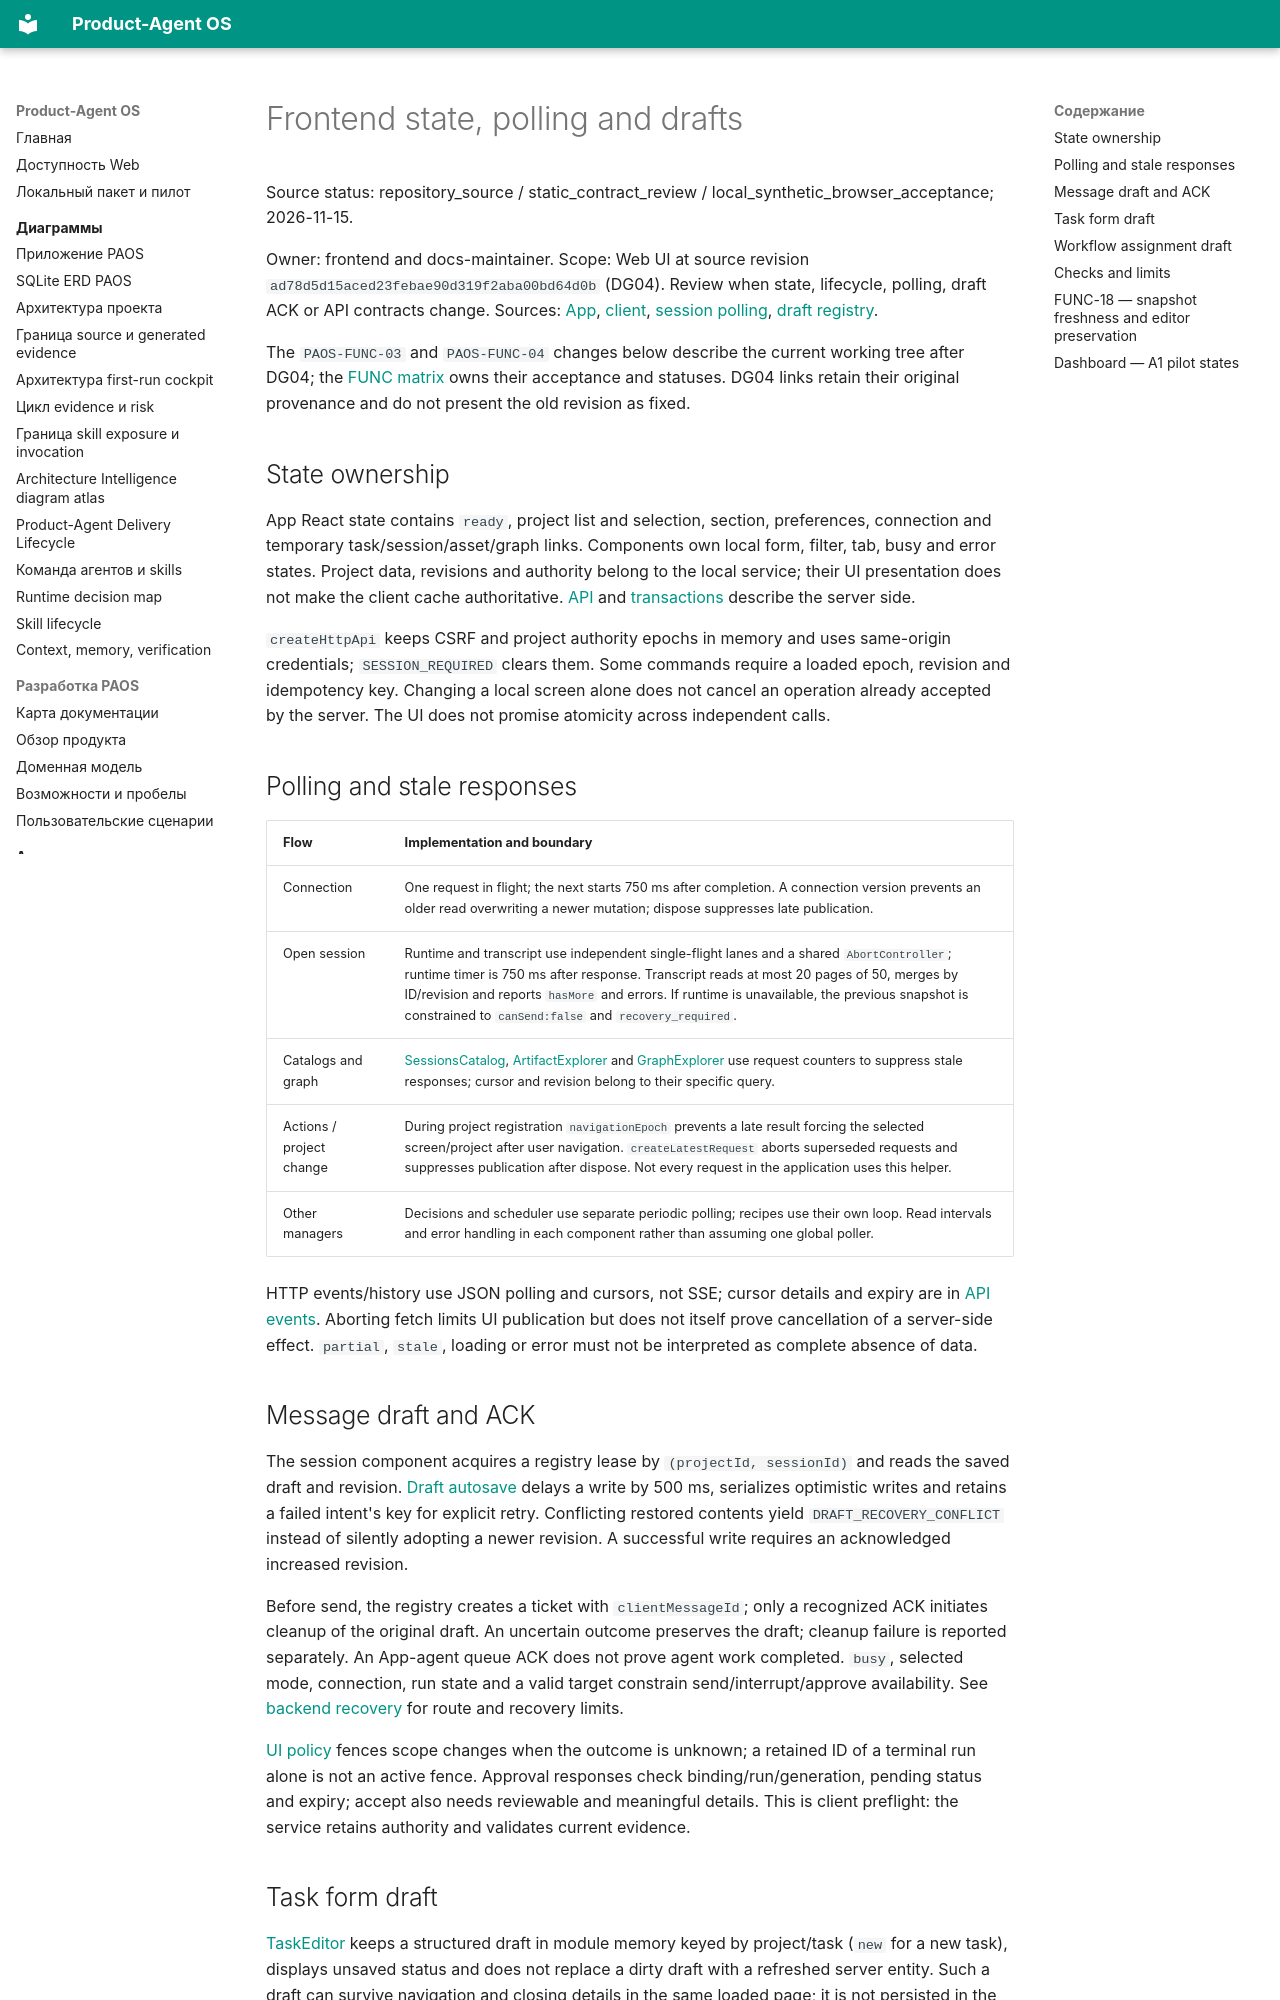

repository: alexroadcaster/product-agent-os · page: frontend/state-management.en.html · generator: mkdocs

# Frontend state, polling and drafts

Source status: repository_source / static_contract_review / local_synthetic_browser_acceptance; 2026-11-15.

Owner: frontend and docs-maintainer. Scope: Web UI at source revision `ad78d5d15aced23febae90d319f2aba00bd64d0b` (DG04). Review when state, lifecycle, polling, draft ACK or API contracts change. Sources: [App](https://github.com/alexroadcaster/product-agent-os/blob/ad78d5d15aced23febae90d319f2aba00bd64d0b/apps/web/src/ui/App.tsx), [client](https://github.com/alexroadcaster/product-agent-os/blob/ad78d5d15aced23febae90d319f2aba00bd64d0b/apps/web/src/api/client.ts), [session polling](https://github.com/alexroadcaster/product-agent-os/blob/ad78d5d15aced23febae90d319f2aba00bd64d0b/apps/web/src/api/session-poll.ts), [draft registry](https://github.com/alexroadcaster/product-agent-os/blob/ad78d5d15aced23febae90d319f2aba00bd64d0b/apps/web/src/api/draft-registry.ts).

The `PAOS-FUNC-03` and `PAOS-FUNC-04` changes below describe the current working tree after DG04; the [FUNC matrix](../planning/functional-remediation-2026-11-15.en.md) owns their acceptance and statuses. DG04 links retain their original provenance and do not present the old revision as fixed.

## State ownership

App React state contains `ready`, project list and selection, section, preferences, connection and temporary task/session/asset/graph links. Components own local form, filter, tab, busy and error states. Project data, revisions and authority belong to the local service; their UI presentation does not make the client cache authoritative. [API](../api/index.md) and [transactions](../db/transactions.md) describe the server side.

`createHttpApi` keeps CSRF and project authority epochs in memory and uses same-origin credentials; `SESSION_REQUIRED` clears them. Some commands require a loaded epoch, revision and idempotency key. Changing a local screen alone does not cancel an operation already accepted by the server. The UI does not promise atomicity across independent calls.

## Polling and stale responses

| Flow | Implementation and boundary |
| --- | --- |
| Connection | One request in flight; the next starts 750 ms after completion. A connection version prevents an older read overwriting a newer mutation; dispose suppresses late publication. |
| Open session | Runtime and transcript use independent single-flight lanes and a shared `AbortController`; runtime timer is 750 ms after response. Transcript reads at most 20 pages of 50, merges by ID/revision and reports `hasMore` and errors. If runtime is unavailable, the previous snapshot is constrained to `canSend:false` and `recovery_required`. |
| Catalogs and graph | [SessionsCatalog](https://github.com/alexroadcaster/product-agent-os/blob/ad78d5d15aced23febae90d319f2aba00bd64d0b/apps/web/src/features/sessions/SessionsCatalog.tsx), [ArtifactExplorer](https://github.com/alexroadcaster/product-agent-os/blob/ad78d5d15aced23febae90d319f2aba00bd64d0b/apps/web/src/features/artifacts/ArtifactExplorer.tsx) and [GraphExplorer](https://github.com/alexroadcaster/product-agent-os/blob/ad78d5d15aced23febae90d319f2aba00bd64d0b/apps/web/src/features/graph/GraphExplorer.tsx) use request counters to suppress stale responses; cursor and revision belong to their specific query. |
| Actions / project change | During project registration `navigationEpoch` prevents a late result forcing the selected screen/project after user navigation. `createLatestRequest` aborts superseded requests and suppresses publication after dispose. Not every request in the application uses this helper. |
| Other managers | Decisions and scheduler use separate periodic polling; recipes use their own loop. Read intervals and error handling in each component rather than assuming one global poller. |

HTTP events/history use JSON polling and cursors, not SSE; cursor details and expiry are in [API events](../api/events.md). Aborting fetch limits UI publication but does not itself prove cancellation of a server-side effect. `partial`, `stale`, loading or error must not be interpreted as complete absence of data.

## Message draft and ACK

The session component acquires a registry lease by `(projectId, sessionId)` and reads the saved draft and revision. [Draft autosave](https://github.com/alexroadcaster/product-agent-os/blob/ad78d5d15aced23febae90d319f2aba00bd64d0b/apps/web/src/api/draft-autosave.ts) delays a write by 500 ms, serializes optimistic writes and retains a failed intent's key for explicit retry. Conflicting restored contents yield `DRAFT_RECOVERY_CONFLICT` instead of silently adopting a newer revision. A successful write requires an acknowledged increased revision.

Before send, the registry creates a ticket with `clientMessageId`; only a recognized ACK initiates cleanup of the original draft. An uncertain outcome preserves the draft; cleanup failure is reported separately. An App-agent queue ACK does not prove agent work completed. `busy`, selected mode, connection, run state and a valid target constrain send/interrupt/approve availability. See [backend recovery](../backend/recovery.md) for route and recovery limits.

[UI policy](https://github.com/alexroadcaster/product-agent-os/blob/ad78d5d15aced23febae90d319f2aba00bd64d0b/apps/web/src/api/policy.ts) fences scope changes when the outcome is unknown; a retained ID of a terminal run alone is not an active fence. Approval responses check binding/run/generation, pending status and expiry; accept also needs reviewable and meaningful details. This is client preflight: the service retains authority and validates current evidence.
